Image classification data set "data" (alba-k/coffee-roast-classifier on GitHub). Class labels (7): claro, medio, medio oscuro, nada otro, oscuro, quemado, verde.

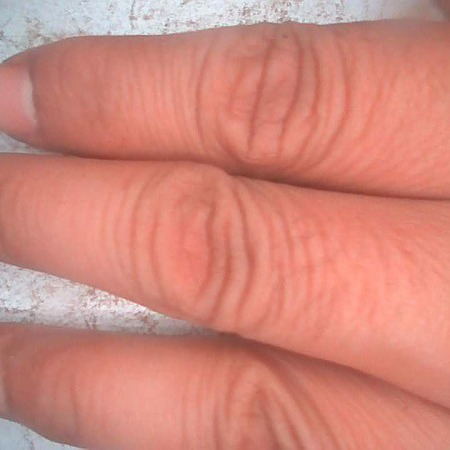
Label: nada otro

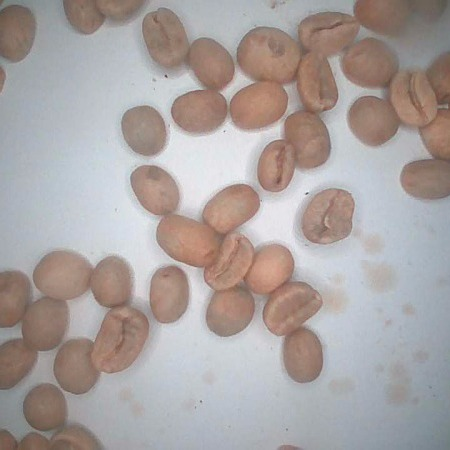
Label: verde

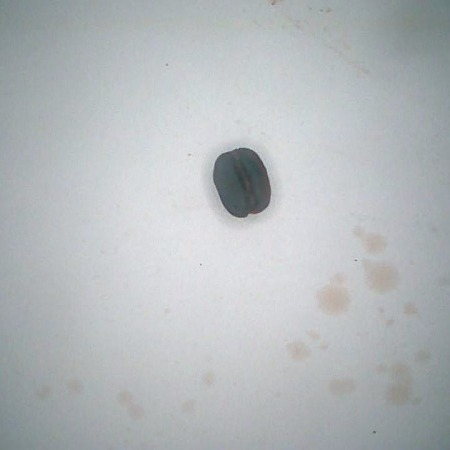
Label: medio oscuro

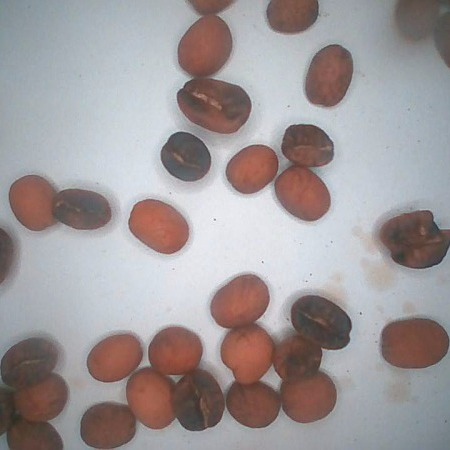
Label: medio

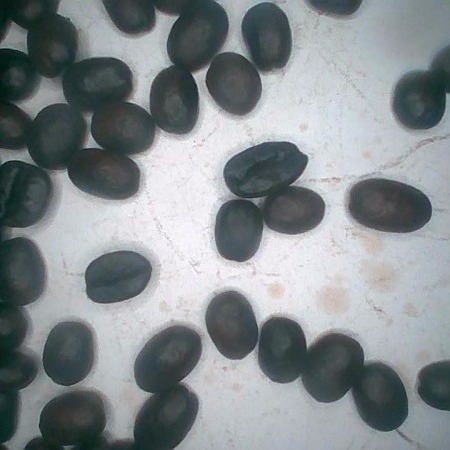
Label: oscuro

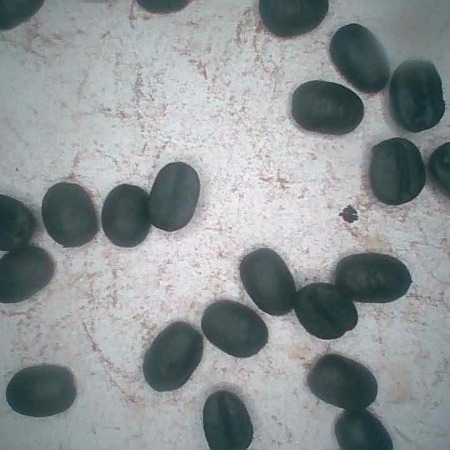
Label: quemado
